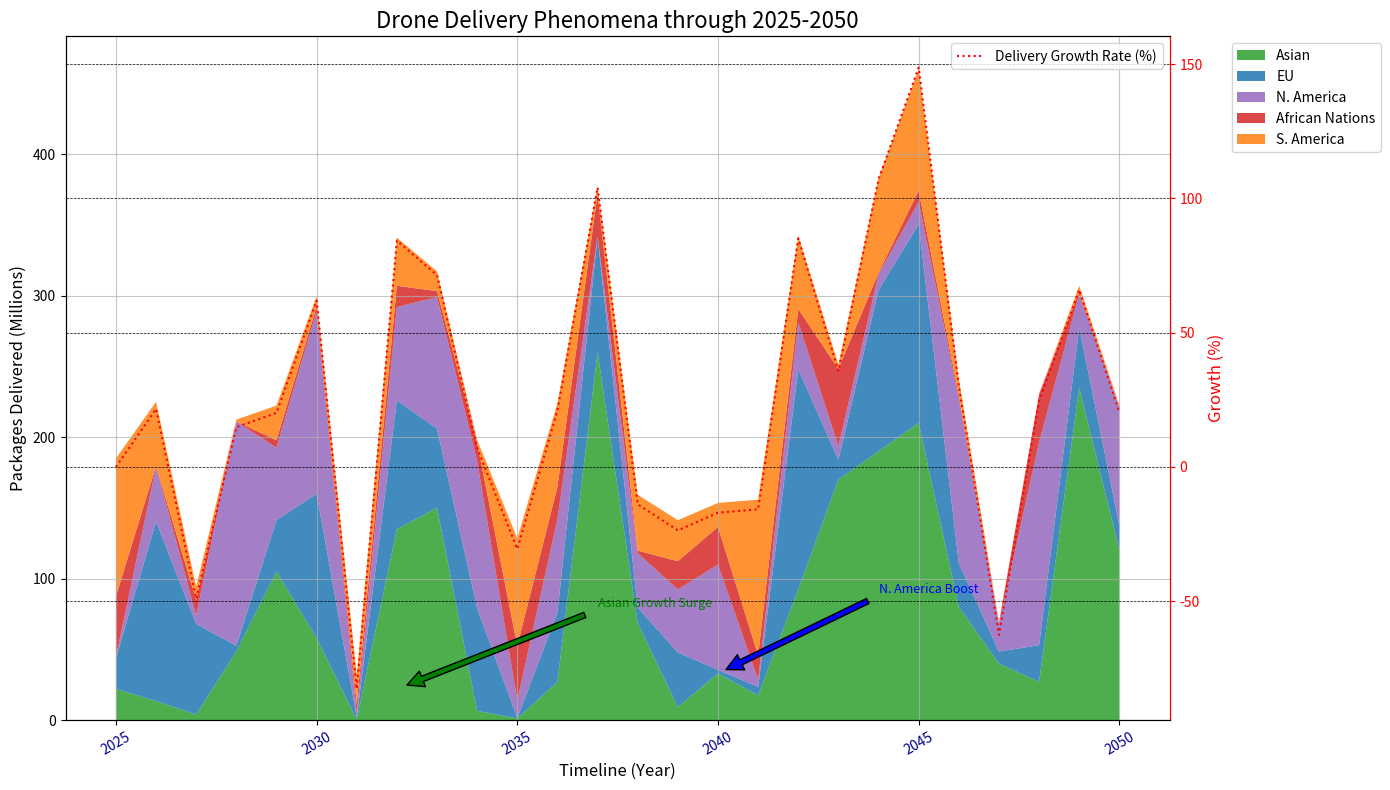

Write the Python code that produced this figure.
import matplotlib.pyplot as plt
import numpy as np

years = np.arange(2025, 2051)

asia = np.array([22.0, 13.5, 4.0, 48.5, 105.0, 58.0, 0.5, 135.0, 150.0, 6.5, 1.2, 27.0, 260.0, 68.5, 9.3, 33.0, 17.5, 92.5, 170.0, 190.0, 210.0, 80.0, 40.0, 27.0, 235.0, 120.0])
europe = np.array([21.5, 127.0, 64.0, 4.0, 36.5, 102.0, 1.5, 91.0, 56.0, 72.5, 0.3, 49.0, 81.5, 11.0, 38.5, 2.5, 6.0, 155.5, 14.0, 114.0, 140.5, 31.0, 8.5, 26.0, 42.5, 17.5])
north_america = np.array([1.0, 38.5, 6.0, 158.5, 51.0, 129.0, 3.0, 66.0, 93.0, 104.0, 12.5, 66.0, 0.4, 38.5, 44.5, 74.5, 4.8, 33.0, 9.7, 11.0, 15.8, 116.0, 19.5, 143.5, 23.5, 83.5])
africa = np.array([43.0, 0.5, 11.0, 0.1, 5.3, 3.3, 6.5, 15.0, 4.2, 13.0, 38.5, 23.0, 30.0, 1.8, 20.0, 26.5, 17.5, 9.5, 54.5, 1.2, 8.0, 2.5, 0.8, 34.0, 1.8, 0.3])
south_america = np.array([97.5, 45.5, 9.3, 1.3, 24.5, 7.3, 20.5, 34.0, 14.0, 2.0, 76.0, 59.0, 5.6, 39.5, 29.0, 17.0, 110.0, 52.0, 3.0, 67.0, 86.0, 11.5, 0.5, 0.2, 4.2, 1.3])

fig, ax1 = plt.subplots(figsize=(14, 8))

colors = ['#2ca02c', '#1f77b4', '#9467bd', '#d62728', '#ff7f0e']
ax1.stackplot(years, asia, europe, north_america, africa, south_america, labels=['Asian', 'EU', 'N. America', 'African Nations', 'S. America'], colors=colors, alpha=0.85)

ax1.set_title("Drone Delivery Phenomena through 2025-2050", fontsize=16, fontweight='light')
ax1.set_xlabel('Timeline (Year)', fontsize=12)
ax1.set_ylabel('Packages Delivered (Millions)', fontsize=12)
ax1.legend(loc='upper left', fontsize=10, bbox_to_anchor=(1.05, 1))
ax1.grid(True, linestyle='-', alpha=0.7)

ax1.set_xticks(np.arange(2025, 2051, 5))
ax1.tick_params(axis='x', rotation=30, labelcolor='darkblue')

ax1.annotate('Asian Growth Surge', xy=(2032, 22), xytext=(2037, 80), arrowprops=dict(facecolor='green', shrink=0.05), fontsize=9, color='green')
ax1.annotate('N. America Boost', xy=(2040, 33), xytext=(2044, 90), arrowprops=dict(facecolor='blue', shrink=0.05), fontsize=9, color='blue')

ax2 = ax1.twinx()
growth_rate = ((asia + europe + north_america + africa + south_america) / (asia[0] + europe[0] + north_america[0] + africa[0] + south_america[0]) - 1) * 100
ax2.plot(years, growth_rate, 'r:', label='Delivery Growth Rate (%)')
ax2.set_ylabel('Growth (%)', fontsize=12)
ax2.yaxis.label.set_color('red')
ax2.spines['right'].set_color('red')
ax2.tick_params(axis='y', colors='red')
ax2.legend(loc='upper right', fontsize=10)

plt.grid(which='both', linestyle='--', linewidth='0.5', color='black')
plt.tight_layout()

plt.show()
